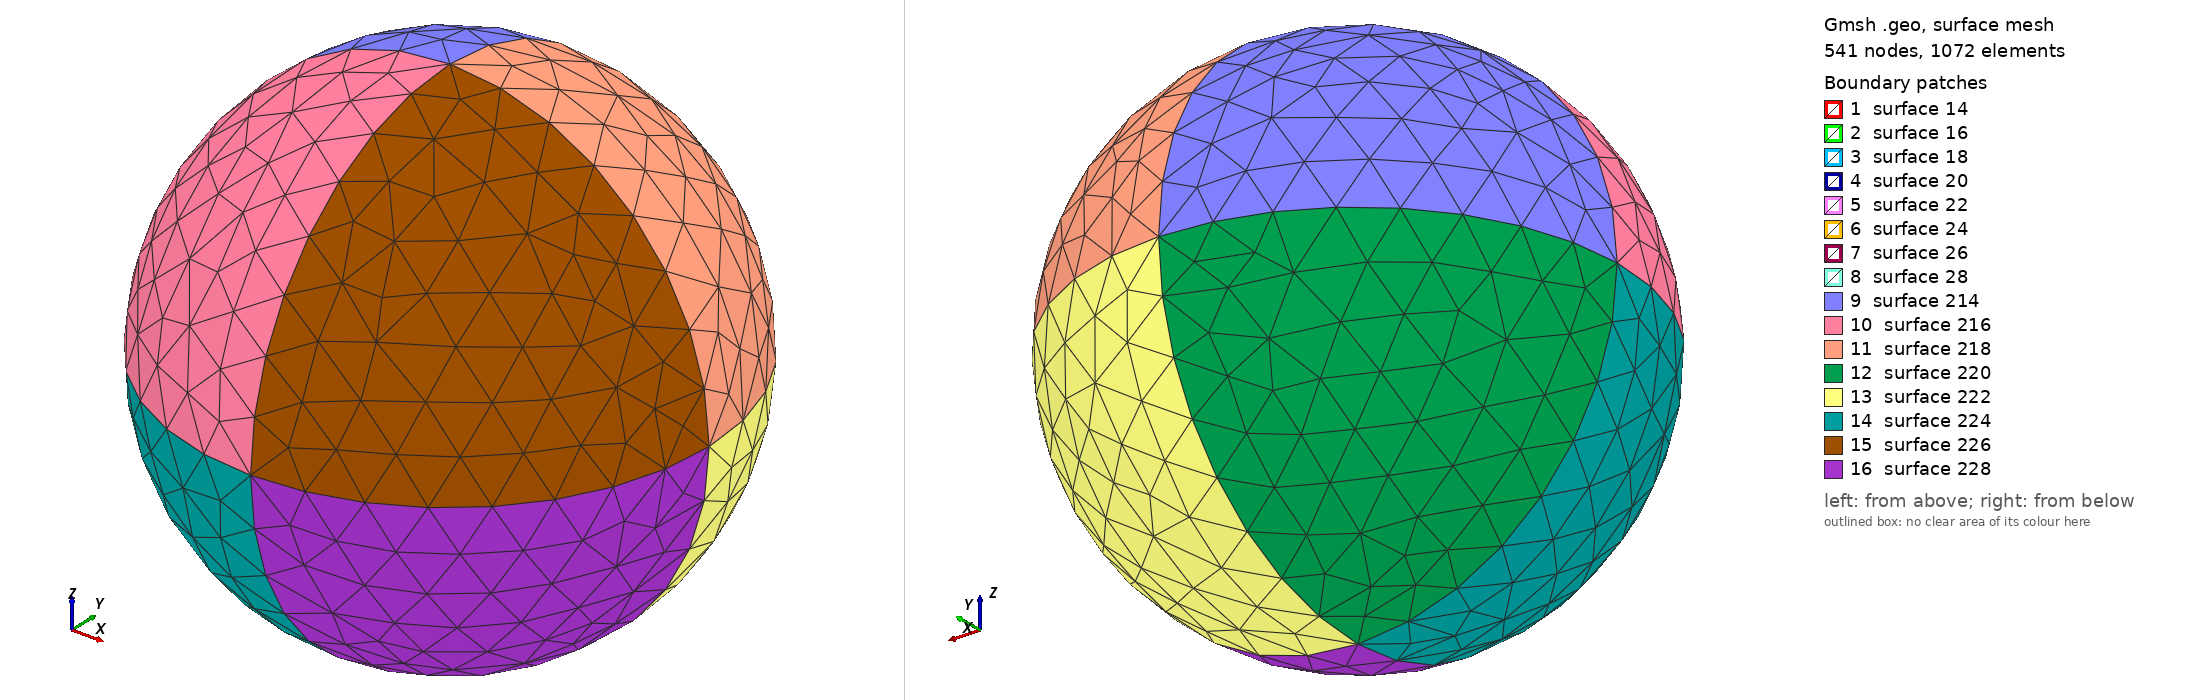

Gmsh geometry script, surface-meshed: 541 nodes, 1072 surface elements. Boundary patches (legend numbers): 1 surface 14, 2 surface 16, 3 surface 18, 4 surface 20, 5 surface 22, 6 surface 24, 7 surface 26, 8 surface 28, 9 surface 214, 10 surface 216, 11 surface 218, 12 surface 220, 13 surface 222, 14 surface 224, 15 surface 226, 16 surface 228. Left view from above one corner, right view from below the opposite corner. The script declares no physical surfaces, so the legend lists its geometric surfaces. The drawing asked Gmsh for element sizes between 1% and 20% of the model's largest extent; the script's own settings can give other sizes.

=== 2spheres.geo (drawn) ===
lc = .4;
Point(1) = {0,0,0,lc};
Point(2) = {1,0.0,0.0,lc};
Point(3) = {0,1,0.0,lc};
Circle(1) = {2,1,3};
Point(4) = {-1,0,0.0,lc};
Point(5) = {0,-1,0.0,lc};
Circle(2) = {3,1,4};
Circle(3) = {4,1,5};
Circle(4) = {5,1,2};
Point(6) = {0,0,-1,lc};
Point(7) = {0,0,1,lc};
Circle(5) = {3,1,6};
Circle(6) = {6,1,5};
Circle(7) = {5,1,7};
Circle(8) = {7,1,3};
Circle(9) = {2,1,7};
Circle(10) = {7,1,4};
Circle(11) = {4,1,6};
Circle(12) = {6,1,2};
Line Loop(13) = {2,8,-10};
Ruled Surface(14) = {13};
Line Loop(15) = {10,3,7};
Ruled Surface(16) = {15};
Line Loop(17) = {-8,-9,1};
Ruled Surface(18) = {17};
Line Loop(19) = {-11,-2,5};
Ruled Surface(20) = {19};
Line Loop(21) = {-5,-12,-1};
Ruled Surface(22) = {21};
Line Loop(23) = {-3,11,6};
Ruled Surface(24) = {23};
Line Loop(25) = {-7,4,9};
Ruled Surface(26) = {25};
Line Loop(27) = {-4,12,-6};
Ruled Surface(28) = {27};
Surface Loop(29) = {28,26,16,14,20,24,22,18};

o = 200;
Point(o+2) = {2,0,0,lc};
Point(o+3) = {0,2,0.0,lc};
Circle(o+1) = {o+2,1,o+3};
Point(o+4) = {-2,0,0,lc};
Point(o+5) = {0,-2,0,lc};
Circle(o+2) = {o+3,1,o+4};
Circle(o+3) = {o+4,1,o+5};
Circle(o+4) = {o+5,1,o+2};
Point(o+6) = {0,0,-2,lc};
Point(o+7) = {0,0,2,lc};
Circle(o+5) = {o+3,1,o+6};
Circle(o+6) = {o+6,1,o+5};
Circle(o+7) = {o+5,1,o+7};
Circle(o+8) = {o+7,1,o+3};
Circle(o+9) = {o+2,1,o+7};
Circle(o+10) = {o+7,1,o+4};
Circle(o+11) = {o+4,1,o+6};
Circle(o+12) = {o+6,1,o+2};
Line Loop(o+13) = {o+2,o+8,-(o+10)};
Ruled Surface(o+14) = {o+13};
Line Loop(o+15) = {o+10,o+3,o+7};
Ruled Surface(o+16) = {o+15};
Line Loop(o+17) = {-(o+8),-(o+9),o+1};
Ruled Surface(o+18) = {o+17};
Line Loop(o+19) = {-(o+11),-(o+2),o+5};
Ruled Surface(o+20) = {o+19};
Line Loop(o+21) = {-(o+5),-(o+12),-(o+1)};
Ruled Surface(o+22) = {o+21};
Line Loop(o+23) = {-(o+3),o+11,o+6};
Ruled Surface(o+24) = {o+23};
Line Loop(o+25) = {-(o+7),o+4,o+9};
Ruled Surface(o+26) = {o+25};
Line Loop(o+27) = {-(o+4),o+12,-(o+6)};
Ruled Surface(o+28) = {o+27};
Surface Loop(o+29) = {o+28,o+26,o+16,o+14,o+20,o+24,o+22,o+18};

Volume(1) = {29};
Volume(2) = {o+29, 29};
